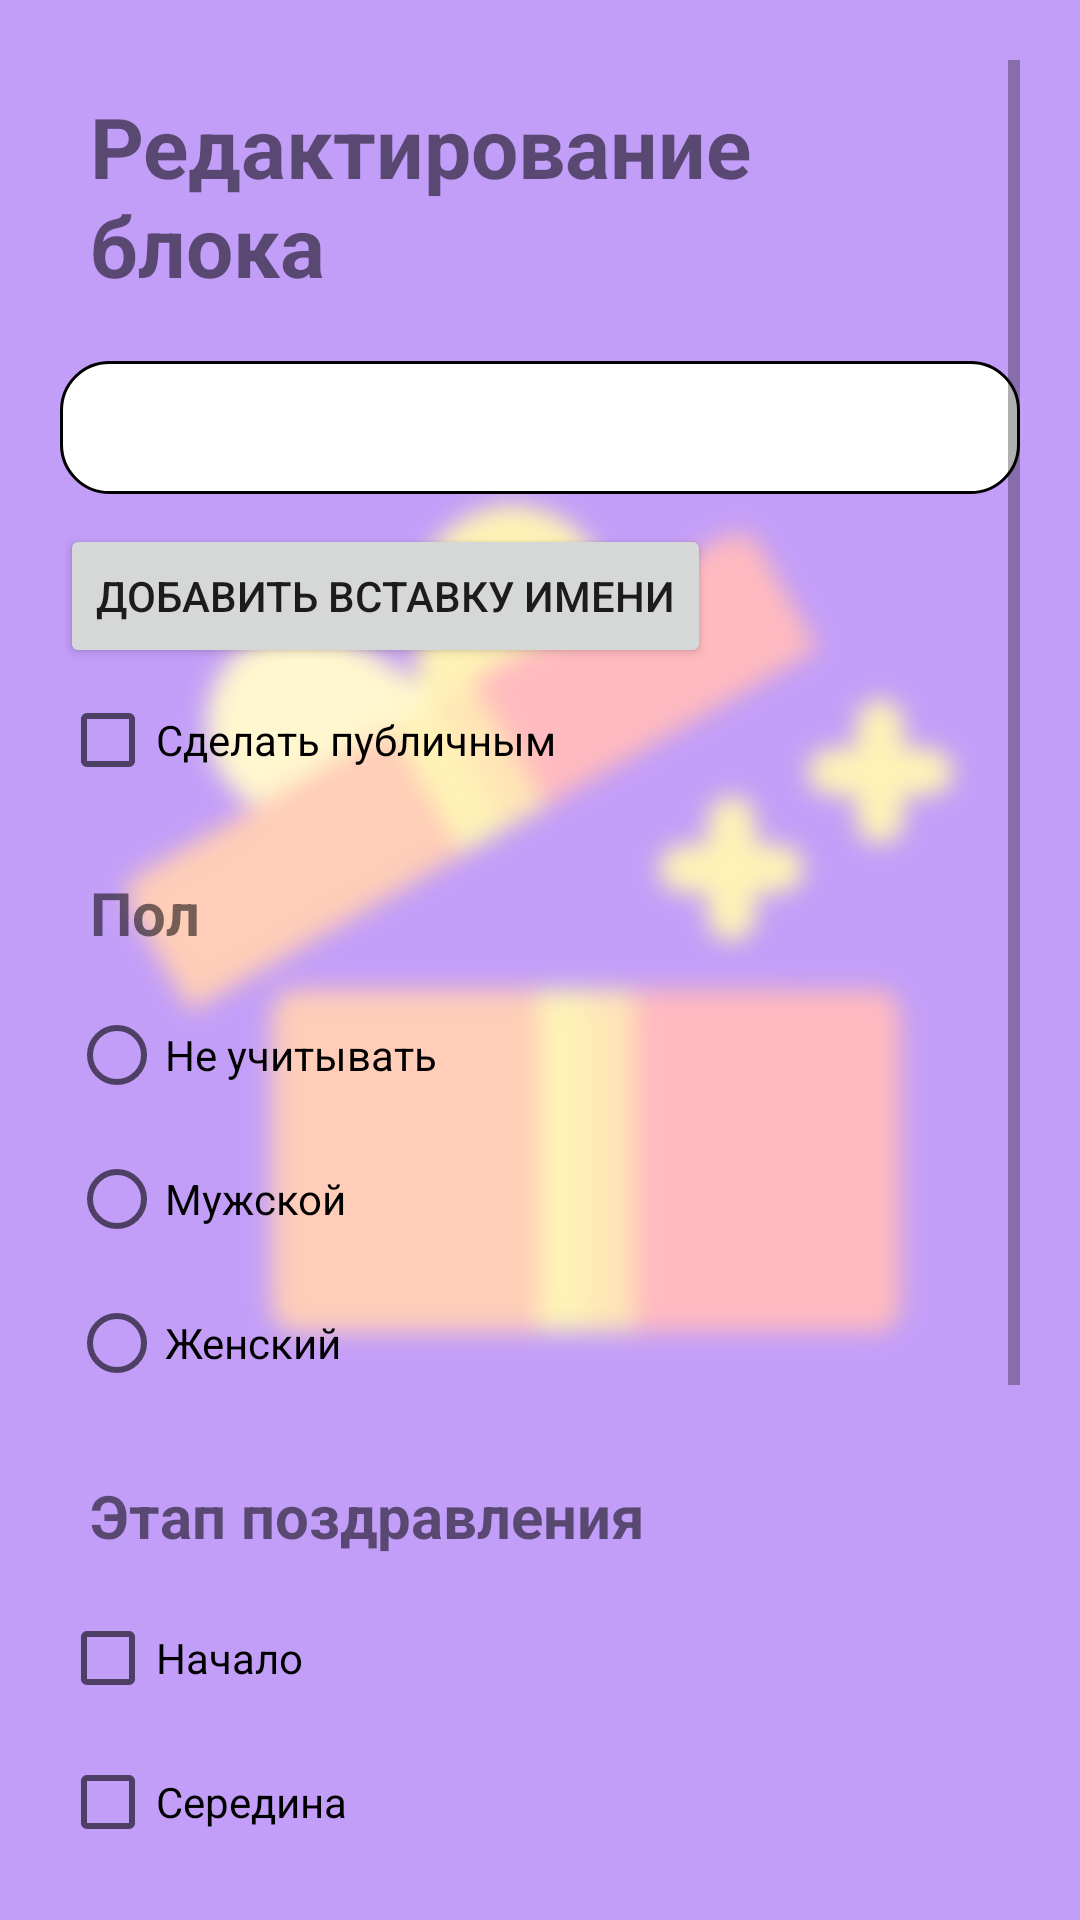

Write the Android layout XML for this screen, with the resource values it uses.
<!-- AndroidManifest.xml: application theme Theme.WisherApp -->
<!-- res/layout/fragment_edit_wish_block.xml -->
<?xml version="1.0" encoding="utf-8"?>
<ScrollView xmlns:android="http://schemas.android.com/apk/res/android"
    xmlns:tools="http://schemas.android.com/tools"
    android:layout_width="match_parent"
    android:layout_height="match_parent"
    android:background="@drawable/bg_gift_choosing_blur"
    android:padding="20dp"
    tools:context=".fragments.edit.EditWishBlockFragment">

<RelativeLayout
    android:layout_width="match_parent"
    android:layout_height="wrap_content"
    android:clickable="true"
    android:focusableInTouchMode="true">

    <TextView
        android:id="@+id/edit_block_title"
        android:layout_width="match_parent"
        android:layout_height="wrap_content"
        android:padding="10dp"
        android:textStyle="bold"
        android:text="Редактирование блока"
        android:textSize="28sp" />

    <EditText
        android:id="@+id/edit_block_text"
        android:layout_width="match_parent"
        android:layout_below="@+id/edit_block_title"
        android:layout_height="wrap_content"
        android:layout_marginTop="10dp"
        android:inputType="textMultiLine"
        android:padding="10dp"
        android:background="@drawable/edit_text_bg"
        />
    <Button
        android:layout_width="wrap_content"
        android:layout_height="wrap_content"
        android:id="@+id/addNameButtonEditBlock"
        android:layout_marginTop="10dp"
        android:layout_below="@+id/edit_block_text"
        android:text="Добавить вставку имени"
        />

    <CheckBox
        android:layout_width="wrap_content"
        android:layout_height="wrap_content"
        android:text="Сделать публичным"
        android:layout_below="@id/addNameButtonEditBlock"
        android:id="@+id/edit_block_public_checkbox" />

    <TextView
        android:id="@+id/edit_block_sex_label"
        android:layout_width="match_parent"
        android:layout_height="wrap_content"
        android:layout_below="@+id/edit_block_public_checkbox"
        android:layout_marginTop="20dp"
        android:layout_marginBottom="10dp"
        android:paddingStart="10dp"
        android:text="Пол"
        android:textSize="20dp"
        android:textStyle="bold" />

    <RadioGroup
        android:id="@+id/edit_block_sex_radio_group"
        android:layout_width="wrap_content"
        android:layout_height="wrap_content"
        android:layout_marginStart="3dp"
        android:layout_below="@id/edit_block_sex_label" >

        <RadioButton
            android:id="@+id/radioButtonDosesntMatterEditBlock"
            android:layout_width="match_parent"
            android:layout_height="wrap_content"
            android:text="Не учитывать" />

        <RadioButton
            android:id="@+id/radioButtonManEditBlock"
            android:layout_width="match_parent"
            android:layout_height="wrap_content"
            android:text="Мужской" />

        <RadioButton
            android:id="@+id/radioButtonWomanEditBlock"
            android:layout_width="match_parent"
            android:layout_height="wrap_content"
            android:text="Женский" />
    </RadioGroup>

    <TextView
        android:id="@+id/edit_block_step_label"
        android:layout_width="match_parent"
        android:layout_height="wrap_content"
        android:layout_below="@+id/edit_block_sex_radio_group"
        android:layout_marginTop="20dp"
        android:layout_marginBottom="10dp"
        android:paddingStart="10dp"
        android:text="Этап поздравления"
        android:textSize="20dp"
        android:textStyle="bold" />

    <CheckBox
        android:layout_width="wrap_content"
        android:layout_height="wrap_content"
        android:id="@+id/edit_block_begin_check"
        android:text="Начало"
        android:layout_below="@id/edit_block_step_label"/>
    <CheckBox
        android:layout_width="wrap_content"
        android:layout_height="wrap_content"
        android:id="@+id/edit_block_mid_check"
        android:text="Середина"
        android:layout_below="@id/edit_block_begin_check"/>
    <CheckBox
        android:layout_width="wrap_content"
        android:layout_height="wrap_content"
        android:id="@+id/edit_block_end_check"
        android:text="Конец"
        android:layout_below="@id/edit_block_mid_check"/>

    <TextView
        android:id="@+id/edit_block_features"
        android:layout_width="match_parent"
        android:layout_height="wrap_content"
        android:layout_below="@+id/edit_block_end_check"
        android:layout_marginTop="20dp"
        android:layout_marginBottom="10dp"
        android:paddingStart="10dp"
        android:text="Тэги"
        android:textSize="20dp"
        android:textStyle="bold" />

    <LinearLayout
        android:layout_width="match_parent"
        android:layout_height="wrap_content"
        android:id="@+id/edit_block_tag_search_layout"
        android:orientation="horizontal"
        android:layout_below="@id/tag_group_edit_block">

        <EditText
            android:id="@+id/edit_block_tag_name"
            android:layout_width="0dp"
            android:layout_weight="6"
            android:layout_height="wrap_content"
            android:layout_marginTop="5dp"
            android:padding="10dp"
            android:layout_marginEnd="20dp"
            android:background="@drawable/edit_text_bg"
            android:hint="Напишите тэг"
            />

        <Button
            android:id="@+id/edit_block_add_tag_button"
            android:layout_width="0dp"
            android:layout_weight="3"
            android:layout_marginTop="5dp"

            android:layout_height="wrap_content"
            android:text="добавить"
            android:padding="10dp" />
    </LinearLayout>

    <me.gujun.android.taggroup.TagGroup
        android:id="@+id/tag_group_edit_block"
        style="@style/TagGroup"
        android:layout_width="match_parent"
        android:layout_marginTop="10dp"
        android:layout_below="@id/edit_block_features"
        android:layout_height="wrap_content"
        android:layout_gravity="right" />

    <Button
        android:layout_width="wrap_content"
        android:layout_height="wrap_content"
        android:layout_marginTop="10dp"
        android:layout_below="@id/edit_block_tag_search_layout"
        android:id="@+id/edit_block_ok_button"
        android:text="Применить изменения"
        android:layout_centerInParent="true"
        />

</RelativeLayout>




</ScrollView>
<!-- resources referenced by this layout -->
<resources>
  <!-- drawable bg_gift_choosing_blur: png bitmap (drawable, 33176 bytes) -->
  <!-- drawable edit_text_bg (drawable) -->
  <?xml version="1.0" encoding="utf-8"?>
  <shape xmlns:android="http://schemas.android.com/apk/res/android">
      <solid android:color="#ffffff" />
      <corners android:radius="16dp" />
      <stroke android:color="@color/black" android:width="1dp" />
  </shape>
  <style name="Theme.WisherApp" parent="Theme.MaterialComponents.DayNight.DarkActionBar">
          
          <item name="colorPrimary">@color/purple_500</item>
          <item name="colorPrimaryVariant">@color/purple_700</item>
          <item name="colorOnPrimary">@color/white</item>
          
          <item name="colorSecondary">@color/teal_200</item>
          <item name="colorSecondaryVariant">@color/teal_700</item>
          <item name="colorOnSecondary">@color/black</item>
          
          <item name="android:statusBarColor" tools:targetApi="l">?attr/colorPrimaryVariant</item>
          
      </style>
  <!-- not gathered from this repository: default colours our renderer supplied (Android Studio template values) -->
  <color name="purple_500">#FF6200EE</color>
  <color name="purple_700">#FF3700B3</color>
  <color name="teal_200">#FF03DAC5</color>
  <color name="teal_700">#FF018786</color>
  <color name="black">#FF000000</color>
  <color name="white">#FFFFFFFF</color>
</resources>
